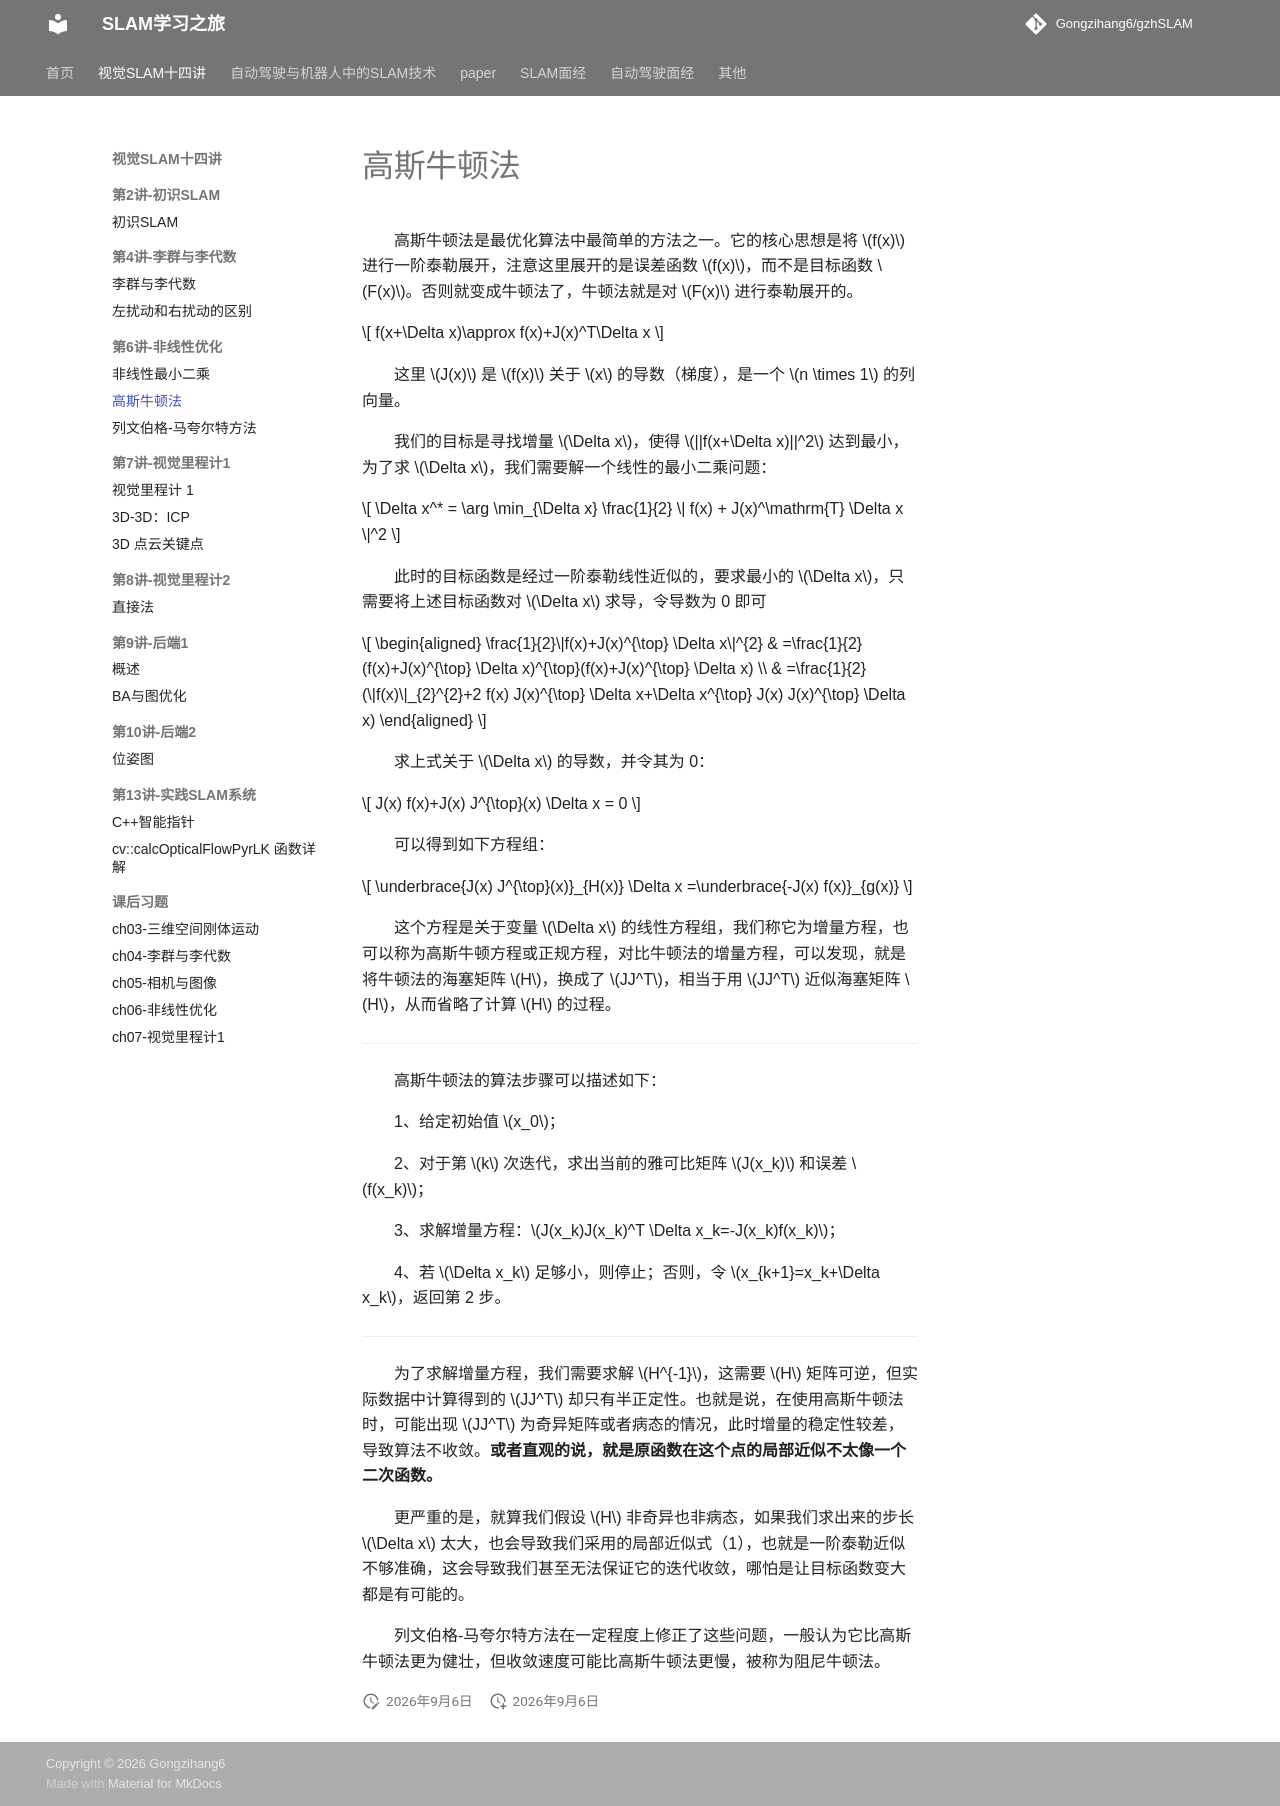

repository: Gongzihang6/gzhSLAM · page: 视觉SLAM十四讲/ch6非线性优化/高斯牛顿法/index.html · generator: mkdocs

# 高斯牛顿法

高斯牛顿法是最优化算法中最简单的方法之一。它的核心思想是将 $f(x)$ 进行一阶泰勒展开，注意这里展开的是误差函数 $f(x)$，而不是目标函数 $F(x)$。否则就变成牛顿法了，牛顿法就是对 $F(x)$ 进行泰勒展开的。

$$
f(x+\Delta x)\approx f(x)+J(x)^T\Delta x
$$

这里 $J(x)$ 是 $f(x)$ 关于 $x$ 的导数（梯度），是一个 $n \times 1$ 的列向量。

我们的目标是寻找增量 $\Delta x$，使得 $||f(x+\Delta x)||^2$ 达到最小，为了求 $\Delta x$，我们需要解一个线性的最小二乘问题：

$$
\Delta x^* = \arg \min_{\Delta x} \frac{1}{2} \| f(x) + J(x)^\mathrm{T} \Delta x \|^2
$$

此时的目标函数是经过一阶泰勒线性近似的，要求最小的 $\Delta x$，只需要将上述目标函数对 $\Delta x$ 求导，令导数为 0 即可

$$
\begin{aligned}
\frac{1}{2}\|f(x)+J(x)^{\top} \Delta x\|^{2} & =\frac{1}{2}(f(x)+J(x)^{\top} \Delta x)^{\top}(f(x)+J(x)^{\top} \Delta x) \\
& =\frac{1}{2}(\|f(x)\|_{2}^{2}+2 f(x) J(x)^{\top} \Delta x+\Delta x^{\top} J(x) J(x)^{\top} \Delta x)
\end{aligned}
$$

求上式关于 $\Delta x$ 的导数，并令其为 0：

$$
J(x) f(x)+J(x) J^{\top}(x) \Delta x = 0
$$

可以得到如下方程组：

$$
\underbrace{J(x) J^{\top}(x)}_{H(x)} \Delta x =\underbrace{-J(x) f(x)}_{g(x)}
$$

这个方程是关于变量 $\Delta x$ 的线性方程组，我们称它为增量方程，也可以称为高斯牛顿方程或正规方程，对比牛顿法的增量方程，可以发现，就是将牛顿法的海塞矩阵 $H$，换成了 $JJ^T$，相当于用 $JJ^T$ 近似海塞矩阵 $H$，从而省略了计算 $H$ 的过程。

---

高斯牛顿法的算法步骤可以描述如下：

1、给定初始值 $x_0$；

2、对于第 $k$ 次迭代，求出当前的雅可比矩阵 $J(x_k)$ 和误差 $f(x_k)$；

3、求解增量方程：$J(x_k)J(x_k)^T \Delta x_k=-J(x_k)f(x_k)$；

4、若 $\Delta x_k$ 足够小，则停止；否则，令 $x_{k+1}=x_k+\Delta x_k$，返回第 2 步。

---

为了求解增量方程，我们需要求解 $H^{-1}$，这需要 $H$ 矩阵可逆，但实际数据中计算得到的 $JJ^T$ 却只有半正定性。也就是说，在使用高斯牛顿法时，可能出现 $JJ^T$ 为奇异矩阵或者病态的情况，此时增量的稳定性较差，导致算法不收敛。**或者直观的说，就是原函数在这个点的局部近似不太像一个二次函数。**

更严重的是，就算我们假设 $H$ 非奇异也非病态，如果我们求出来的步长 $\Delta x$ 太大，也会导致我们采用的局部近似式（1），也就是一阶泰勒近似不够准确，这会导致我们甚至无法保证它的迭代收敛，哪怕是让目标函数变大都是有可能的。

列文伯格-马夸尔特方法在一定程度上修正了这些问题，一般认为它比高斯牛顿法更为健壮，但收敛速度可能比高斯牛顿法更慢，被称为阻尼牛顿法。
